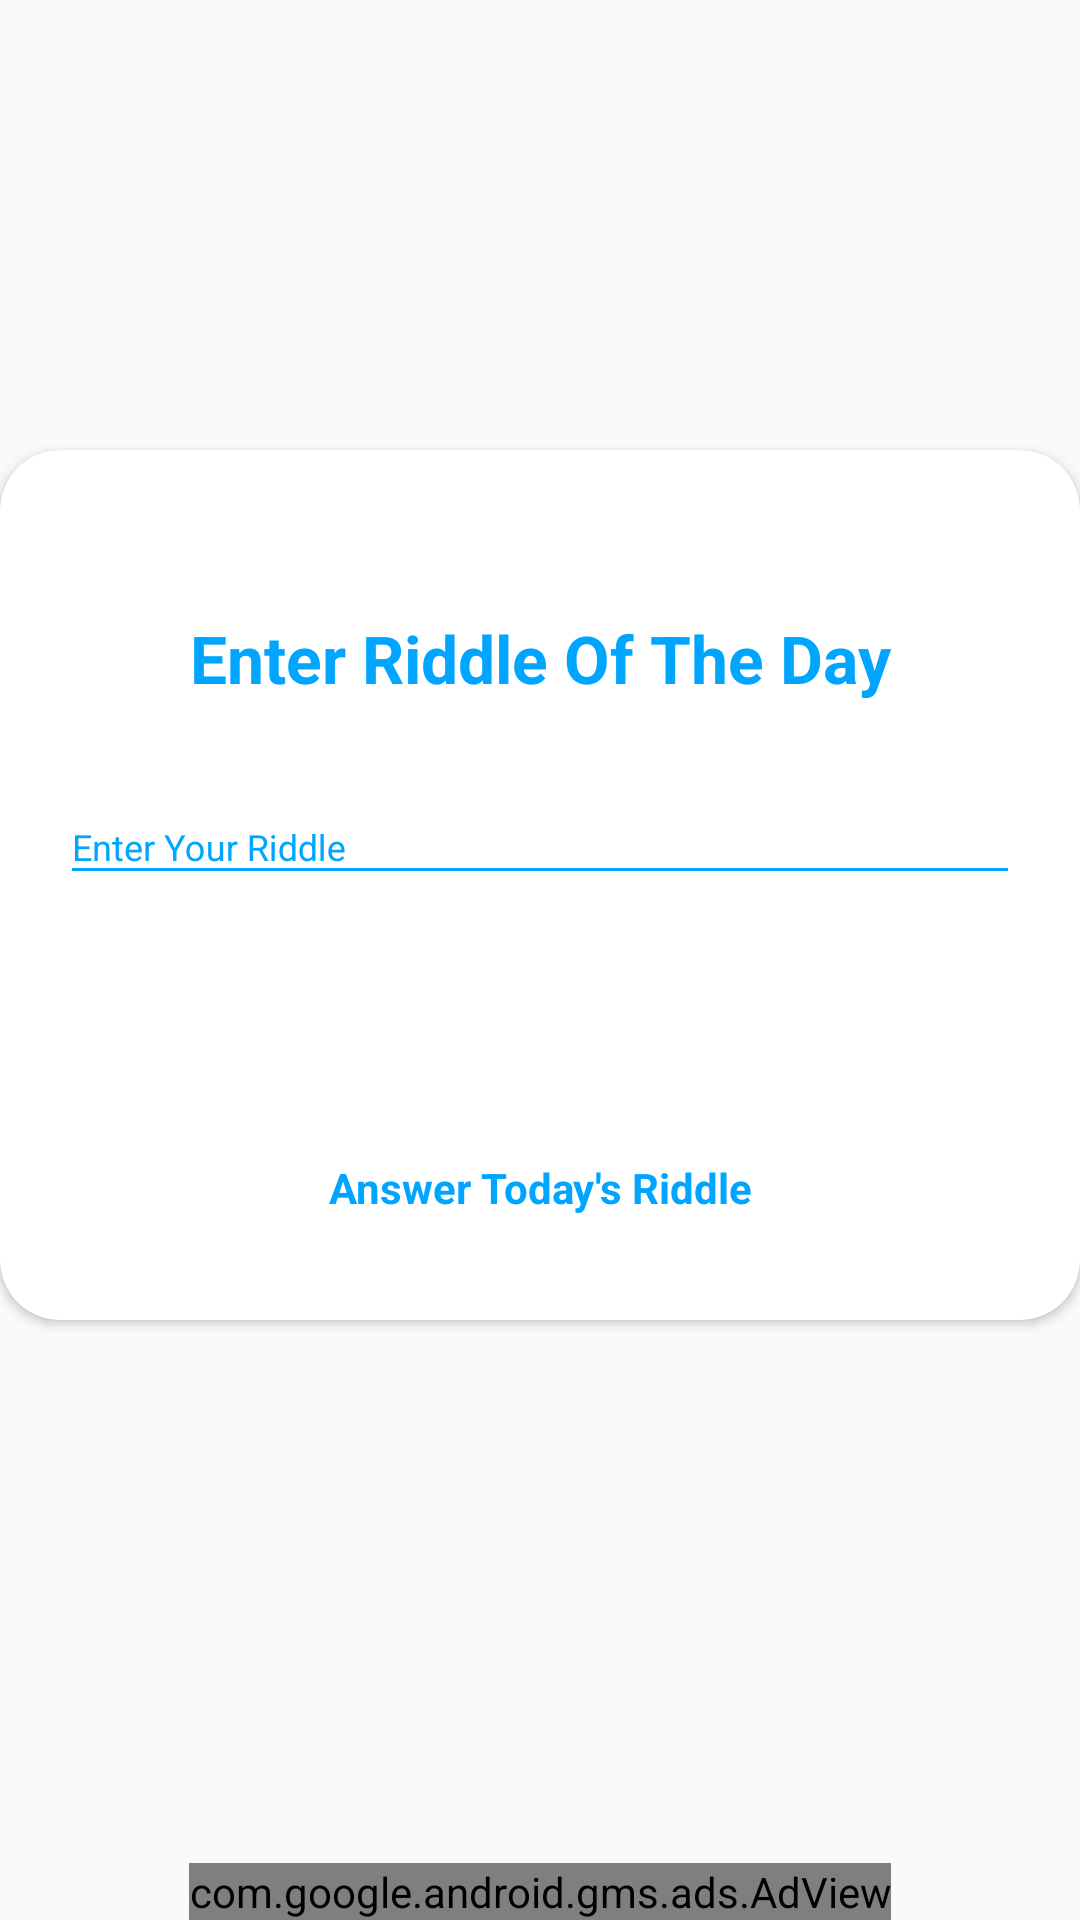

The Android layout XML behind this screen, and the referenced resources:
<!-- AndroidManifest.xml: application theme AppTheme -->
<!-- res/layout/activity_riddleoftheday.xml -->
<?xml version="1.0" encoding="utf-8"?>
<RelativeLayout xmlns:android="http://schemas.android.com/apk/res/android"
    xmlns:app="http://schemas.android.com/apk/res-auto"
    xmlns:tools="http://schemas.android.com/tools"
    android:layout_width="match_parent"
    android:layout_centerInParent="true"
    android:layout_height="match_parent"
    tools:context=".RiddleofthedayActivity">


    <include
        layout="@layout/riddleofthedayacivitylayout"
        />

    <include
        android:id="@+id/riddleofthedayadview"
        layout="@layout/adviewlayout"
        />

</RelativeLayout>
<!-- res/layout/riddleofthedayacivitylayout.xml (included above) -->
<?xml version="1.0" encoding="utf-8"?>
<androidx.cardview.widget.CardView
    xmlns:android="http://schemas.android.com/apk/res/android"
    xmlns:app="http://schemas.android.com/apk/res-auto"
    style="@style/loginCard"
    app:cardCornerRadius="@dimen/loginCardRadius"
    android:layout_width="match_parent"
    android:layout_height="match_parent"
    android:elevation="5dp"
    android:layout_gravity="center"
    android:layout_marginTop="150dp"
    android:layout_marginBottom="200dp"
    android:background="@color/whiteCardColor">



    <LinearLayout
        style="@style/linearParent"
        android:layout_gravity="center"
        android:orientation="vertical"
        android:padding="@dimen/loginViewsMargin">

        <TextView
            style="@style/headerTextPrimary"
            android:text="Enter Riddle Of The Day"
            android:layout_marginTop="@dimen/loginViewsMargin"/>

        <com.google.android.material.textfield.TextInputLayout
            android:id="@+id/textInputEmail"
            style="@style/parent"
            android:layout_marginTop="@dimen/loginViewsMargin">
            <EditText
                android:id="@+id/riddleofthedayedit"
                style="@style/modifiedEditText"
                android:inputType="textEmailAddress"
                android:maxLines="5"
                android:hint="Enter Your Riddle"/>
        </com.google.android.material.textfield.TextInputLayout>
        <Button
            android:id="@+id/submitriddlebtn"
            style="@style/loginButton"
            android:text="Submit Riddle"
            android:layout_gravity="center_horizontal"
            android:layout_marginTop="@dimen/loginViewsMargin"/>

        <TextView
            android:id="@+id/submitriddleanswer"
            style="@style/parent"
            android:textAlignment="center"
            android:textStyle="bold"
            android:textColor="@color/primaryTextColor"
            android:text="Answer Today's Riddle"
            android:layout_marginTop="@dimen/loginViewsMargin"/>

    </LinearLayout>
</androidx.cardview.widget.CardView>
<!-- res/layout/adviewlayout.xml (included above) -->
<com.google.android.gms.ads.AdView android:id="@+id/adView"
    android:layout_width="wrap_content"
    android:layout_height="wrap_content"
    android:layout_centerHorizontal="true"
    android:layout_alignParentBottom="true"
    ads:adSize="BANNER"
    ads:adUnitId="@string/banner_ad_unit_id"
    xmlns:ads="http://schemas.android.com/apk/res-auto"
    xmlns:android="http://schemas.android.com/apk/res/android">
    </com.google.android.gms.ads.AdView>
<!-- resources referenced by this layout -->
<resources>
  <color name="primaryTextColor">#00a5ff</color>
  <color name="whiteCardColor">#fff</color>
  <dimen name="loginCardRadius">20dp</dimen>
  <dimen name="loginViewsMargin">20dp</dimen>
  <string name="banner_ad_unit_id">ca-app-pub-6441909523816907/8261635498</string>
  <style name="headerTextPrimary" parent="headerText">
          <item name="android:textColor">@color/primaryTextColor</item>
      </style>
  <style name="linearParent" parent="parent">
          <item name="android:orientation">vertical</item>
      </style>
  <style name="loginButton" parent="viewParent">
          <item name="android:background">@drawable/login_button_bk</item>
          <item name="android:textColor">@color/whiteTextColor</item>
          <item name="android:textStyle">bold</item>
      </style>
  <style name="loginCard" parent="parent" />
  <style name="modifiedEditText" parent="parent">
          <item name="android:textSize">@dimen/newsMoreTextSize</item>
          <item name="android:backgroundTint">@color/primaryTextColor</item>
      </style>
  <style name="parent">
          <item name="android:layout_width">match_parent</item>
          <item name="android:layout_height">wrap_content</item>
      </style>
  <style name="AppTheme" parent="Theme.AppCompat.Light.NoActionBar">
          
          <item name="colorPrimary">@color/colorPrimary</item>
          <item name="colorPrimaryDark">@color/colorPrimaryDark</item>
          <item name="colorAccent">@color/colorAccent</item>
          <item name="android:textColorHint">@color/colorPrimary</item>
      </style>
  <style name="headerText" parent="parent">
          <item name="android:textSize">@dimen/headerTextSize</item>
          <item name="android:textAlignment">center</item>
          <item name="android:textColor">@color/whiteTextColor</item>
          <item name="android:textStyle">bold</item>
      </style>
  <style name="viewParent">
          <item name="android:layout_width">wrap_content</item>
          <item name="android:layout_height">wrap_content</item>
      </style>
  <color name="whiteTextColor">#fff</color>
  <dimen name="newsMoreTextSize">12sp</dimen>
  <color name="colorPrimary">#00a5ff</color>
  <color name="colorPrimaryDark">#00a5ff</color>
  <color name="colorAccent">#00A5FF</color>
  <dimen name="headerTextSize">22sp</dimen>
</resources>
